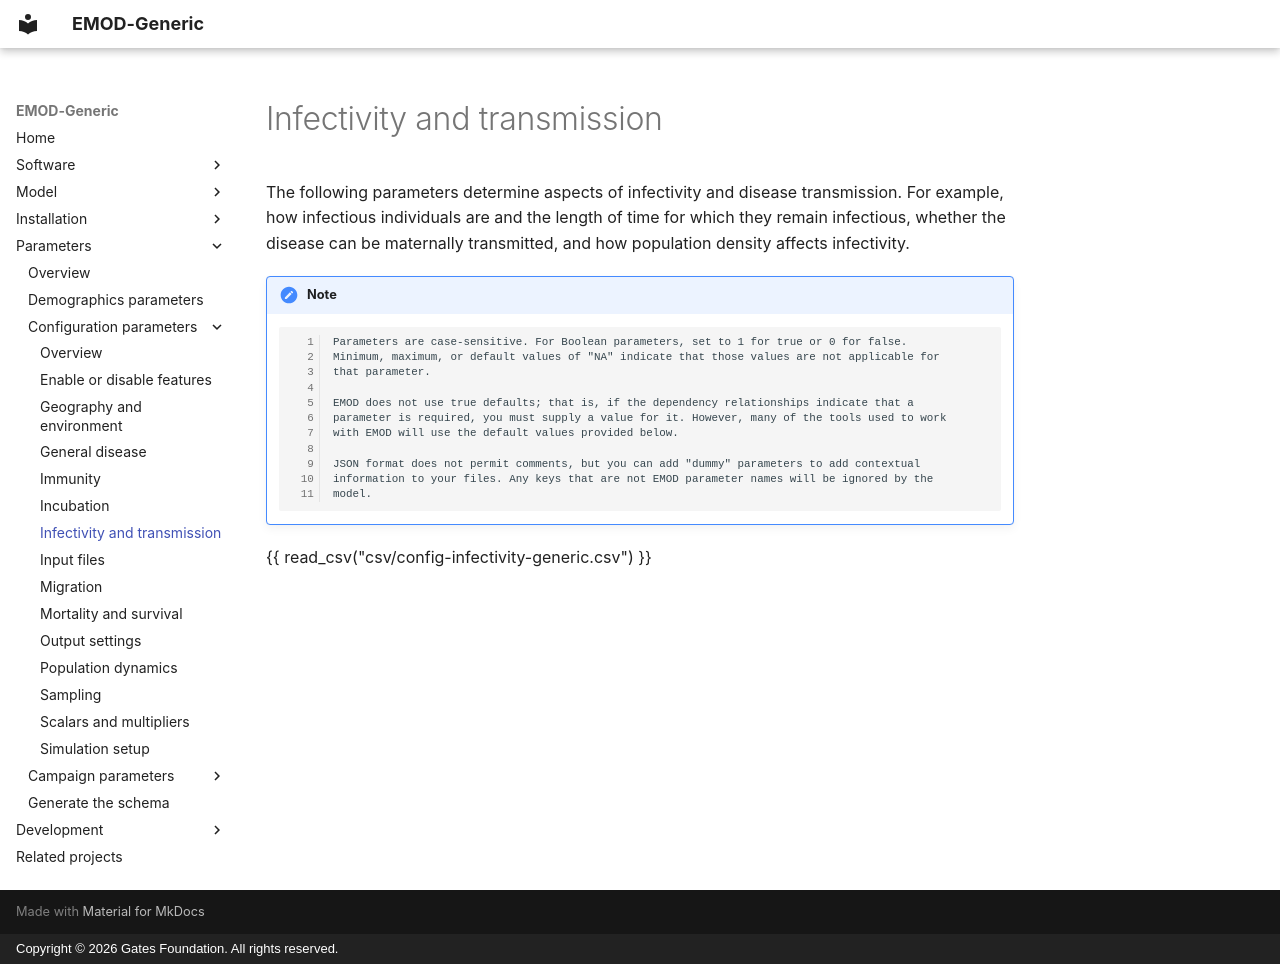

repository: EMOD-Hub/EMOD-Generic · page: md_parameter/parameter-configuration-infectivity/index.html · generator: mkdocs · copyright: Copyright © 2026 Gates Foundation. All rights reserved.

# Infectivity and transmission

The following parameters determine aspects of infectivity and disease transmission. For example,
how infectious individuals are and the length of time for which they remain infectious, whether the
disease can be maternally transmitted, and how population density affects infectivity.

!!! note

        Parameters are case-sensitive. For Boolean parameters, set to 1 for true or 0 for false.
        Minimum, maximum, or default values of "NA" indicate that those values are not applicable for
        that parameter.

        EMOD does not use true defaults; that is, if the dependency relationships indicate that a 
        parameter is required, you must supply a value for it. However, many of the tools used to work 
        with EMOD will use the default values provided below.

        JSON format does not permit comments, but you can add "dummy" parameters to add contextual
        information to your files. Any keys that are not EMOD parameter names will be ignored by the
        model.

{{ read_csv("csv/config-infectivity-generic.csv") }}
